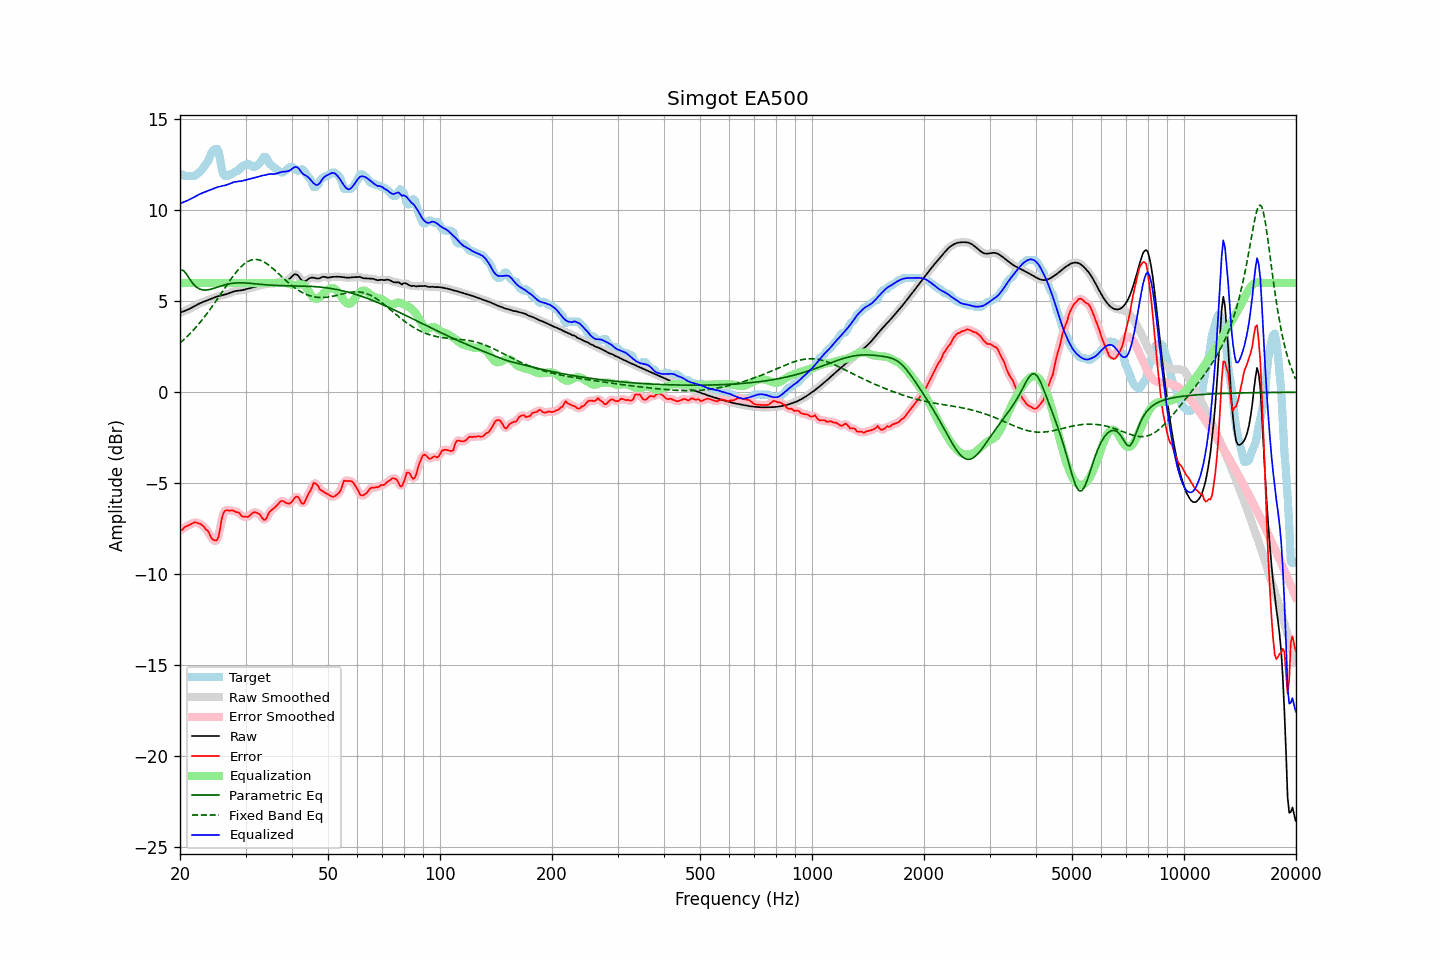

Data behind this chart, as committed beside it:
frequency, raw, error, smoothed, error_smoothed, equalization, parametric_eq, fixed_band_eq, equalized_raw, equalized_smoothed, target
20.00, 4.36, -7.57, 4.36, -7.60, 6.00, 6.69, 2.70, 10.36, 10.36, 11.94
20.20, 4.40, -7.57, 4.40, -7.54, 6.00, 6.70, 2.78, 10.40, 10.40, 11.97
20.40, 4.43, -7.50, 4.43, -7.48, 6.00, 6.70, 2.86, 10.43, 10.43, 11.94
20.61, 4.47, -7.40, 4.47, -7.43, 6.00, 6.60, 2.94, 10.47, 10.47, 11.87
20.81, 4.50, -7.37, 4.51, -7.37, 6.00, 6.50, 3.02, 10.50, 10.51, 11.87
21.02, 4.54, -7.33, 4.54, -7.32, 6.00, 6.36, 3.11, 10.54, 10.54, 11.87
21.23, 4.58, -7.29, 4.59, -7.29, 6.00, 6.22, 3.20, 10.58, 10.59, 11.87
21.44, 4.63, -7.24, 4.63, -7.23, 6.00, 6.10, 3.29, 10.63, 10.63, 11.87
21.66, 4.68, -7.19, 4.68, -7.19, 6.00, 5.97, 3.38, 10.68, 10.68, 11.87
21.87, 4.73, -7.14, 4.73, -7.16, 6.00, 5.88, 3.48, 10.73, 10.73, 11.87
22.09, 4.78, -7.16, 4.78, -7.16, 6.00, 5.79, 3.58, 10.78, 10.78, 11.94
22.31, 4.83, -7.18, 4.83, -7.17, 6.00, 5.73, 3.68, 10.83, 10.83, 12.01
22.54, 4.87, -7.21, 4.87, -7.21, 6.00, 5.68, 3.78, 10.87, 10.87, 12.08
22.76, 4.91, -7.25, 4.91, -7.25, 6.00, 5.65, 3.89, 10.91, 10.91, 12.16
22.99, 4.95, -7.32, 4.95, -7.32, 6.00, 5.62, 4.00, 10.95, 10.95, 12.27
23.22, 4.98, -7.40, 4.98, -7.41, 6.00, 5.62, 4.11, 10.98, 10.98, 12.38
23.45, 5.01, -7.53, 5.01, -7.49, 6.00, 5.61, 4.23, 11.01, 11.01, 12.54
23.69, 5.05, -7.59, 5.05, -7.61, 6.00, 5.62, 4.34, 11.05, 11.05, 12.63
23.92, 5.08, -7.72, 5.08, -7.75, 6.00, 5.63, 4.46, 11.08, 11.08, 12.79
24.16, 5.12, -7.92, 5.12, -7.90, 6.00, 5.66, 4.59, 11.12, 11.12, 13.03
24.40, 5.15, -8.06, 5.15, -8.04, 6.00, 5.68, 4.71, 11.15, 11.15, 13.21
24.65, 5.19, -8.12, 5.19, -8.14, 6.00, 5.70, 4.84, 11.19, 11.19, 13.31
24.89, 5.22, -8.15, 5.22, -8.17, 6.00, 5.73, 4.96, 11.22, 11.22, 13.37
25.14, 5.25, -8.12, 5.25, -8.10, 6.00, 5.76, 5.09, 11.25, 11.25, 13.37
25.39, 5.28, -7.93, 5.28, -7.85, 6.00, 5.79, 5.22, 11.28, 11.28, 13.21
25.65, 5.30, -7.47, 5.30, -7.45, 6.00, 5.82, 5.35, 11.30, 11.30, 12.77
25.91, 5.32, -6.94, 5.32, -7.02, 6.00, 5.85, 5.48, 11.32, 11.32, 12.26
26.16, 5.34, -6.65, 5.34, -6.68, 6.00, 5.88, 5.62, 11.34, 11.34, 11.99
26.43, 5.36, -6.51, 5.36, -6.51, 6.00, 5.90, 5.75, 11.36, 11.36, 11.87
26.69, 5.39, -6.48, 5.39, -6.48, 6.00, 5.92, 5.88, 11.39, 11.39, 11.87
26.96, 5.42, -6.49, 5.42, -6.48, 6.00, 5.94, 6.00, 11.42, 11.42, 11.91
27.23, 5.46, -6.52, 5.46, -6.49, 6.00, 5.96, 6.13, 11.46, 11.46, 11.97
27.50, 5.49, -6.48, 5.49, -6.49, 6.00, 5.98, 6.25, 11.49, 11.49, 11.97
27.77, 5.52, -6.50, 5.52, -6.51, 6.00, 5.99, 6.37, 11.52, 11.52, 12.03
28.05, 5.55, -6.53, 5.55, -6.53, 6.00, 6.00, 6.49, 11.55, 11.55, 12.08
28.33, 5.57, -6.59, 5.57, -6.56, 6.00, 6.00, 6.60, 11.57, 11.57, 12.15
28.62, 5.58, -6.59, 5.58, -6.61, 6.00, 6.01, 6.71, 11.58, 11.58, 12.17
28.90, 5.59, -6.64, 5.59, -6.67, 6.00, 6.01, 6.80, 11.59, 11.59, 12.22
29.19, 5.60, -6.77, 5.60, -6.74, 6.00, 6.01, 6.90, 11.60, 11.60, 12.37
29.48, 5.61, -6.83, 5.61, -6.80, 6.00, 6.01, 6.98, 11.61, 11.61, 12.44
29.78, 5.64, -6.84, 5.64, -6.85, 6.00, 6.01, 7.05, 11.64, 11.64, 12.47
30.08, 5.66, -6.83, 5.66, -6.85, 6.00, 6.00, 7.12, 11.66, 11.66, 12.49
30.38, 5.69, -6.86, 5.69, -6.84, 6.00, 5.99, 7.17, 11.69, 11.69, 12.55
30.68, 5.71, -6.81, 5.71, -6.79, 6.00, 5.99, 7.22, 11.71, 11.71, 12.53
30.99, 5.73, -6.72, 5.73, -6.73, 6.00, 5.98, 7.25, 11.73, 11.73, 12.45
31.30, 5.76, -6.64, 5.76, -6.65, 6.00, 5.97, 7.28, 11.76, 11.76, 12.39
31.61, 5.78, -6.59, 5.78, -6.60, 6.00, 5.96, 7.29, 11.78, 11.78, 12.37
31.93, 5.80, -6.59, 5.80, -6.60, 6.00, 5.95, 7.29, 11.80, 11.80, 12.40
32.24, 5.83, -6.63, 5.83, -6.62, 6.00, 5.94, 7.29, 11.83, 11.83, 12.46
32.57, 5.85, -6.67, 5.85, -6.68, 6.00, 5.94, 7.27, 11.85, 11.85, 12.52
32.89, 5.87, -6.74, 5.87, -6.77, 6.00, 5.93, 7.25, 11.87, 11.87, 12.62
33.22, 5.89, -6.89, 5.89, -6.89, 6.00, 5.92, 7.21, 11.89, 11.89, 12.78
33.55, 5.91, -7.00, 5.91, -6.98, 6.00, 5.91, 7.17, 11.91, 11.91, 12.91
33.89, 5.93, -7.00, 5.93, -6.98, 6.00, 5.90, 7.11, 11.93, 11.93, 12.93
34.23, 5.95, -6.90, 5.95, -6.87, 6.00, 5.90, 7.06, 11.95, 11.95, 12.85
34.57, 5.97, -6.68, 5.97, -6.72, 6.00, 5.89, 6.99, 11.97, 11.97, 12.65
34.92, 5.98, -6.54, 5.98, -6.57, 6.00, 5.88, 6.93, 11.98, 11.98, 12.53
35.27, 5.99, -6.47, 5.98, -6.46, 6.00, 5.88, 6.85, 11.99, 11.99, 12.46
35.62, 5.99, -6.40, 5.99, -6.40, 6.00, 5.87, 6.78, 11.99, 11.99, 12.39
35.97, 5.99, -6.33, 5.99, -6.32, 6.00, 5.87, 6.70, 11.99, 11.99, 12.32
... 635 more rows
